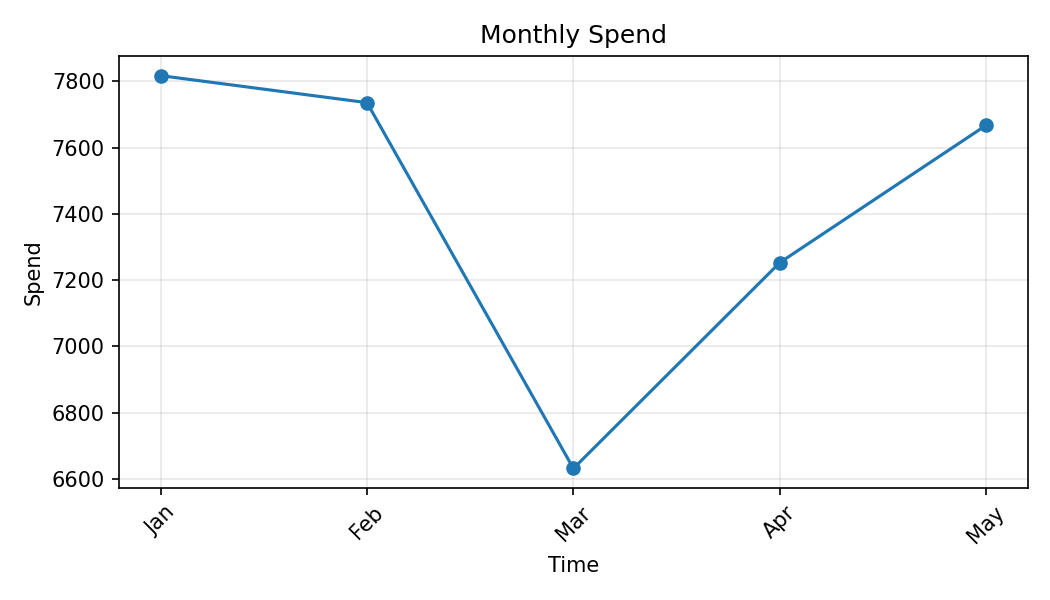

Data behind this chart, as committed beside it:
Month, Spend
Jan, 7818
Feb, 7736
Mar, 6632
Apr, 7253
May, 7668
